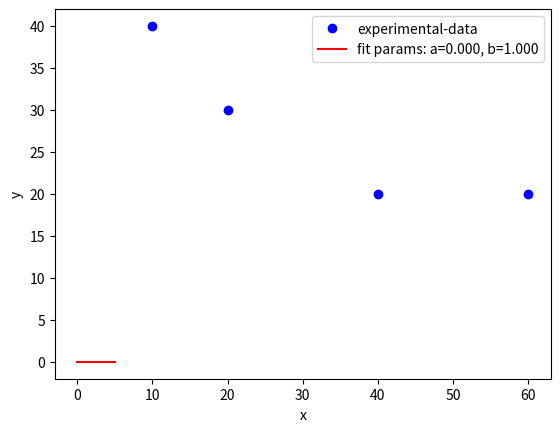

Source code (Python):
import matplotlib.pyplot as plt
from scipy.optimize import curve_fit
import numpy as np


# Fitting function
def func(x, a, b):
    return a * np.exp(b * x)
    # return a*x+b


# Experimental x and y data points
xData = np.array([10, 20, 40, 60])
yData = np.array([40, 30, 20, 20])

# Plot experimental data points
plt.plot(xData, yData, 'bo', label='experimental-data')

# Initial guess for the parameters
initialGuess = [1.0, 1.0]

# Perform the curve-fit
popt, pcov = curve_fit(func, xData, yData, initialGuess)
print(popt)

# x values for the fitted function
xFit = np.arange(0.0, 5.0, 0.01)

# Plot the fitted function
plt.plot(xFit, func(xFit, *popt), 'r', label='fit params: a=%5.3f, b=%5.3f' % tuple(popt))

plt.xlabel('x')
plt.ylabel('y')
plt.legend()
plt.show()